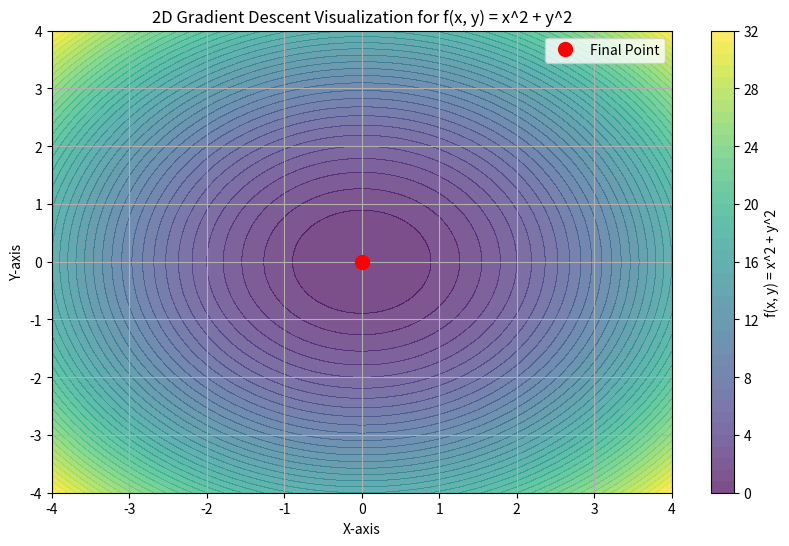
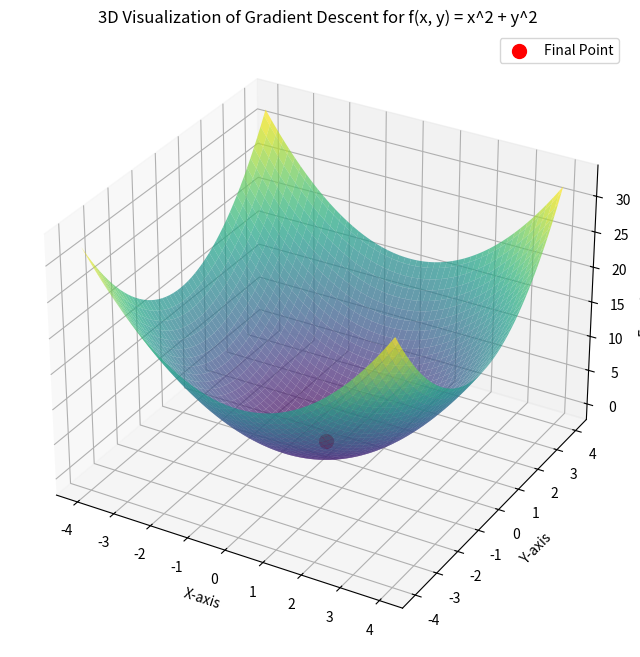

These figures' Python source, in order:
# Libraries Used:
# - numpy: Used for mathematical operations and handling arrays.
# - matplotlib.pyplot: Used for creating 2D graphs and visualizations.
# - mpl_toolkits.mplot3d: Used for creating 3D surface plots.

# Functions:
# - gradient_descent: Implements the gradient descent algorithm to find the minimum of a function.
# - func: Defines the function to minimize (f(x, y) = x^2 + y^2).
# - grad_func: Defines the gradient (partial derivatives) of the function, used in the gradient descent.

# Parameters:
# - start_value: The starting point for gradient descent (a list of x and y values).
# - learning_rate: The step size used for each iteration of gradient descent.
# - max_iterations: The maximum number of iterations for the gradient descent to run.
# - tolerance: The minimum change in value for the gradient descent to stop.

# Visualization:
# - run_and_visualize: A helper function that runs the gradient descent and generates both 2D contour
#   and 3D surface plots to visualize the function and the gradient descent path.


import numpy as np
import matplotlib.pyplot as plt
from mpl_toolkits.mplot3d import Axes3D

# Gradient Descent function
def gradient_descent(
    gradient, x, y, start, learn_rate=0.1, n_iter=50, tolerance=1e-06,
    dtype="float64"
):
    if not callable(gradient):
        raise TypeError("'gradient' must be callable")

    dtype_ = np.dtype(dtype)
    x, y = np.array(x, dtype=dtype_), np.array(y, dtype=dtype_)
    
    if x.shape[0] != y.shape[0]:
        raise ValueError("'x' and 'y' lengths do not match")

    vector = np.array(start, dtype=dtype_)
    learn_rate = np.array(learn_rate, dtype=dtype_)
    
    if np.any(learn_rate <= 0):
        raise ValueError("'learn_rate' must be greater than zero")

    n_iter = int(n_iter)
    if n_iter <= 0:
        raise ValueError("'n_iter' must be greater than zero")

    tolerance = np.array(tolerance, dtype=dtype_)
    if np.any(tolerance <= 0):
        raise ValueError("'tolerance' must be greater than zero")

    for _ in range(n_iter):
        diff = -learn_rate * np.array(gradient(vector), dtype_)
        if np.all(np.abs(diff) <= tolerance):
            break
        vector += diff

    return vector if vector.shape else vector.item()

# Define function f(x, y) = x^2 + y^2
def func(x, y):
    return x**2 + y**2

# Define the gradient of the function f(x, y) = x^2 + y^2
def grad_func(point):
    x0, y0 = point
    return np.array([2 * x0, 2 * y0])

# Parameters for Gradient Descent
start_value = [3.0, 3.0]  # Starting point for gradient descent
learning_rate = 0.1
max_iterations = 100
tolerance = 1e-6

# Define a helper function to run gradient descent and visualize results
def run_and_visualize(func, grad_func, start_value):
    # Create a grid of x and y values for visualization
    x_range = np.linspace(-4, 4, 100)
    y_range = np.linspace(-4, 4, 100)
    X, Y = np.meshgrid(x_range, y_range)
    Z = func(X, Y)

    # Run the gradient descent
    final_point = gradient_descent(
        gradient=grad_func,
        x=x_range,
        y=y_range,
        start=start_value,
        learn_rate=learning_rate,
        n_iter=max_iterations,
        tolerance=tolerance
    )

    # Print the final point obtained from gradient descent
    print(f"Final point from gradient descent:", final_point)

    # Prepare function values for visualization
    Z_final = func(final_point[0], final_point[1])

    # 2D Visualization
    plt.figure(figsize=(10, 6))
    plt.contourf(X, Y, Z, levels=50, cmap='viridis', alpha=0.7)  # Contour plot of the function
    plt.colorbar(label='f(x, y) = x^2 + y^2')

    # Plot the final point
    plt.plot(final_point[0], final_point[1], 'ro', label='Final Point', markersize=10)

    # Set labels and title
    plt.xlabel('X-axis')
    plt.ylabel('Y-axis')
    plt.title('2D Gradient Descent Visualization for f(x, y) = x^2 + y^2')
    plt.legend()
    plt.grid(True)
    plt.show()

    # 3D Visualization
    fig = plt.figure(figsize=(10, 8))
    ax = fig.add_subplot(111, projection='3d')

    # Plot the surface
    ax.plot_surface(X, Y, Z, cmap='viridis', alpha=0.7)

    # Plot the final point in 3D
    ax.scatter(final_point[0], final_point[1], Z_final, color='red', s=100, label='Final Point')

    # Set labels and title
    ax.set_xlabel('X-axis')
    ax.set_ylabel('Y-axis')
    ax.set_zlabel('Function Value')
    ax.set_title('3D Visualization of Gradient Descent for f(x, y) = x^2 + y^2')

    plt.legend()
    plt.show()

# Run and visualize gradient descent for the function f(x, y) = x^2 + y^2
run_and_visualize(func, grad_func, start_value)
